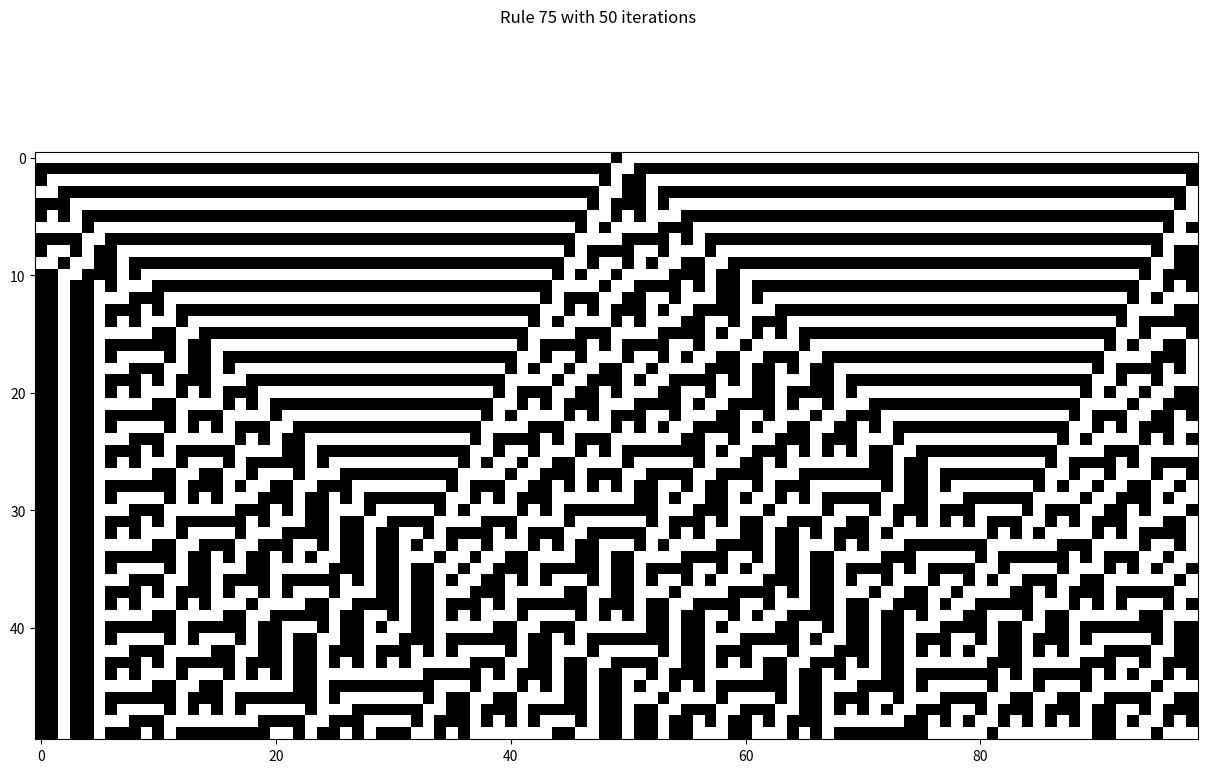

This chart was generated by the following Python code:
# Cellular Automation Simulation
# [redacted]
import matplotlib.pyplot as plt


# function to make a dictionary for a given rule
def makerule(num):
    # convert number to 8bit binary
    num = '{0:08b}'.format(num)
    # index binary number to make dictionary
    return {'111': num[0], '110': num[1], '101': num[2], '100': num[3],
            '011': num[4], '010': num[5], '001': num[6], '000': num[7], }


# making a new line of the simulation
def makenextline(rule, line):
    # add padding to line up in display
    line = '0' + line + '0'
    # look at the string in groups of 3 then look up in dictionary
    # and apply relevant rule to the new line
    return ''.join([rule[line[i:i + 3]] for i in range(len(line) - 2)])


# make initial line for a given number of iterations
def makeinit(size):
    string = '0'
    for i in range(size-2):
        string += '0'
    return string + '1' + string


# perfrom simulation given rule and how many iterations
def simulate(rule, iterations):
    # make inital line
    init = makeinit(iterations)
    # make label for figure being displayed
    label = "Rule " + str(rule) + " with " + str(iterations) + " iterations"
    # make relevant rule
    rule = makerule(rule)
    result = [list(map(int, init))]
    # apply new line
    for i in range(iterations - 1):
        init = makenextline(rule, init)
        result.append(list(map(int, init)))
    # display figure
    plt.figure(figsize=(15, 9)).suptitle(label)
    plt.imshow(result, cmap='binary')
    plt.show()
    return result



simulate(75, 50)

# simulate(4, 50)
# simulate(110, 50)
# simulate(50, 50)
# simulate(54, 50)
# simulate(126, 50)
# simulate(182, 50)
# simulate(220, 50)
# simulate(222, 50)
# simulate(60, 50)
# simulate(102, 50)



